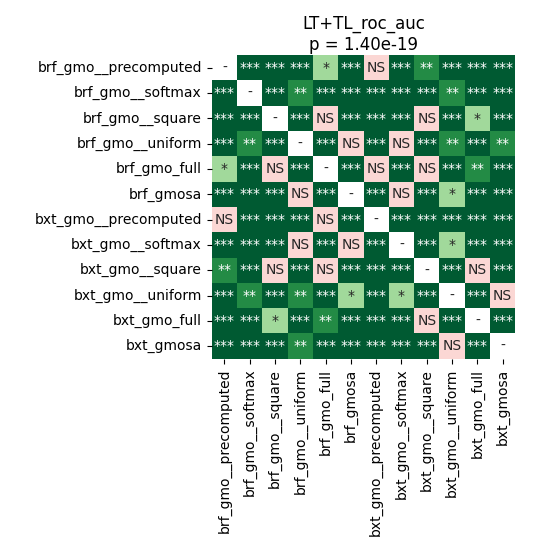

Values plotted in this chart, from the file beside it:
	brf_gmo__precomputed	brf_gmo__softmax	brf_gmo__square	brf_gmo__uniform	brf_gmo_full	brf_gmosa	bxt_gmo__precomputed	bxt_gmo__softmax	bxt_gmo__square	bxt_gmo__uniform	bxt_gmo_full	bxt_gmosa
brf_gmo__precomputed	1.0	4.91258574695122e-05	4.91258574695122e-05	4.91258574695122e-05	0.02942	4.91258574695122e-05	0.536	4.91258574695122e-05	0.001768	4.91258574695122e-05	4.91258574695122e-05	4.91258574695122e-05
brf_gmo__softmax	4.91258574695122e-05	1.0	4.91258574695122e-05	0.003475	4.91258574695122e-05	4.91258574695122e-05	0.0001373	0.0002189	4.91258574695122e-05	0.001071	4.91258574695122e-05	4.91258574695122e-05
brf_gmo__square	4.91258574695122e-05	4.91258574695122e-05	1.0	4.91258574695122e-05	0.1328	4.91258574695122e-05	0.0002189	4.91258574695122e-05	0.5981	4.91258574695122e-05	0.01895	4.91258574695122e-05
brf_gmo__uniform	4.91258574695122e-05	0.003475	4.91258574695122e-05	1.0	4.91258574695122e-05	0.7436	4.91258574695122e-05	0.625	4.91258574695122e-05	0.004261	4.91258574695122e-05	0.001385
brf_gmo_full	0.02942	4.91258574695122e-05	0.1328	4.91258574695122e-05	1.0	4.91258574695122e-05	0.05131	4.91258574695122e-05	0.307	4.91258574695122e-05	0.002216	4.91258574695122e-05
brf_gmosa	4.91258574695122e-05	4.91258574695122e-05	4.91258574695122e-05	0.7436	4.91258574695122e-05	1.0	4.91258574695122e-05	0.6788	4.91258574695122e-05	0.02567	4.91258574695122e-05	9.368186773255814e-05
bxt_gmo__precomputed	0.536	0.0001373	0.0002189	4.91258574695122e-05	0.05131	4.91258574695122e-05	1.0	4.91258574695122e-05	4.91258574695122e-05	4.91258574695122e-05	9.368186773255814e-05	4.91258574695122e-05
bxt_gmo__softmax	4.91258574695122e-05	0.0002189	4.91258574695122e-05	0.625	4.91258574695122e-05	0.6788	4.91258574695122e-05	1.0	4.91258574695122e-05	0.01368	4.91258574695122e-05	4.91258574695122e-05
bxt_gmo__square	0.001768	4.91258574695122e-05	0.5981	4.91258574695122e-05	0.307	4.91258574695122e-05	4.91258574695122e-05	4.91258574695122e-05	1.0	4.91258574695122e-05	0.4765	4.91258574695122e-05
bxt_gmo__uniform	4.91258574695122e-05	0.001071	4.91258574695122e-05	0.004261	4.91258574695122e-05	0.02567	4.91258574695122e-05	0.01368	4.91258574695122e-05	1.0	4.91258574695122e-05	0.6788
bxt_gmo_full	4.91258574695122e-05	4.91258574695122e-05	0.01895	4.91258574695122e-05	0.002216	4.91258574695122e-05	9.368186773255814e-05	4.91258574695122e-05	0.4765	4.91258574695122e-05	1.0	4.91258574695122e-05
bxt_gmosa	4.91258574695122e-05	4.91258574695122e-05	4.91258574695122e-05	0.001385	4.91258574695122e-05	9.368186773255814e-05	4.91258574695122e-05	4.91258574695122e-05	4.91258574695122e-05	0.6788	4.91258574695122e-05	1.0
